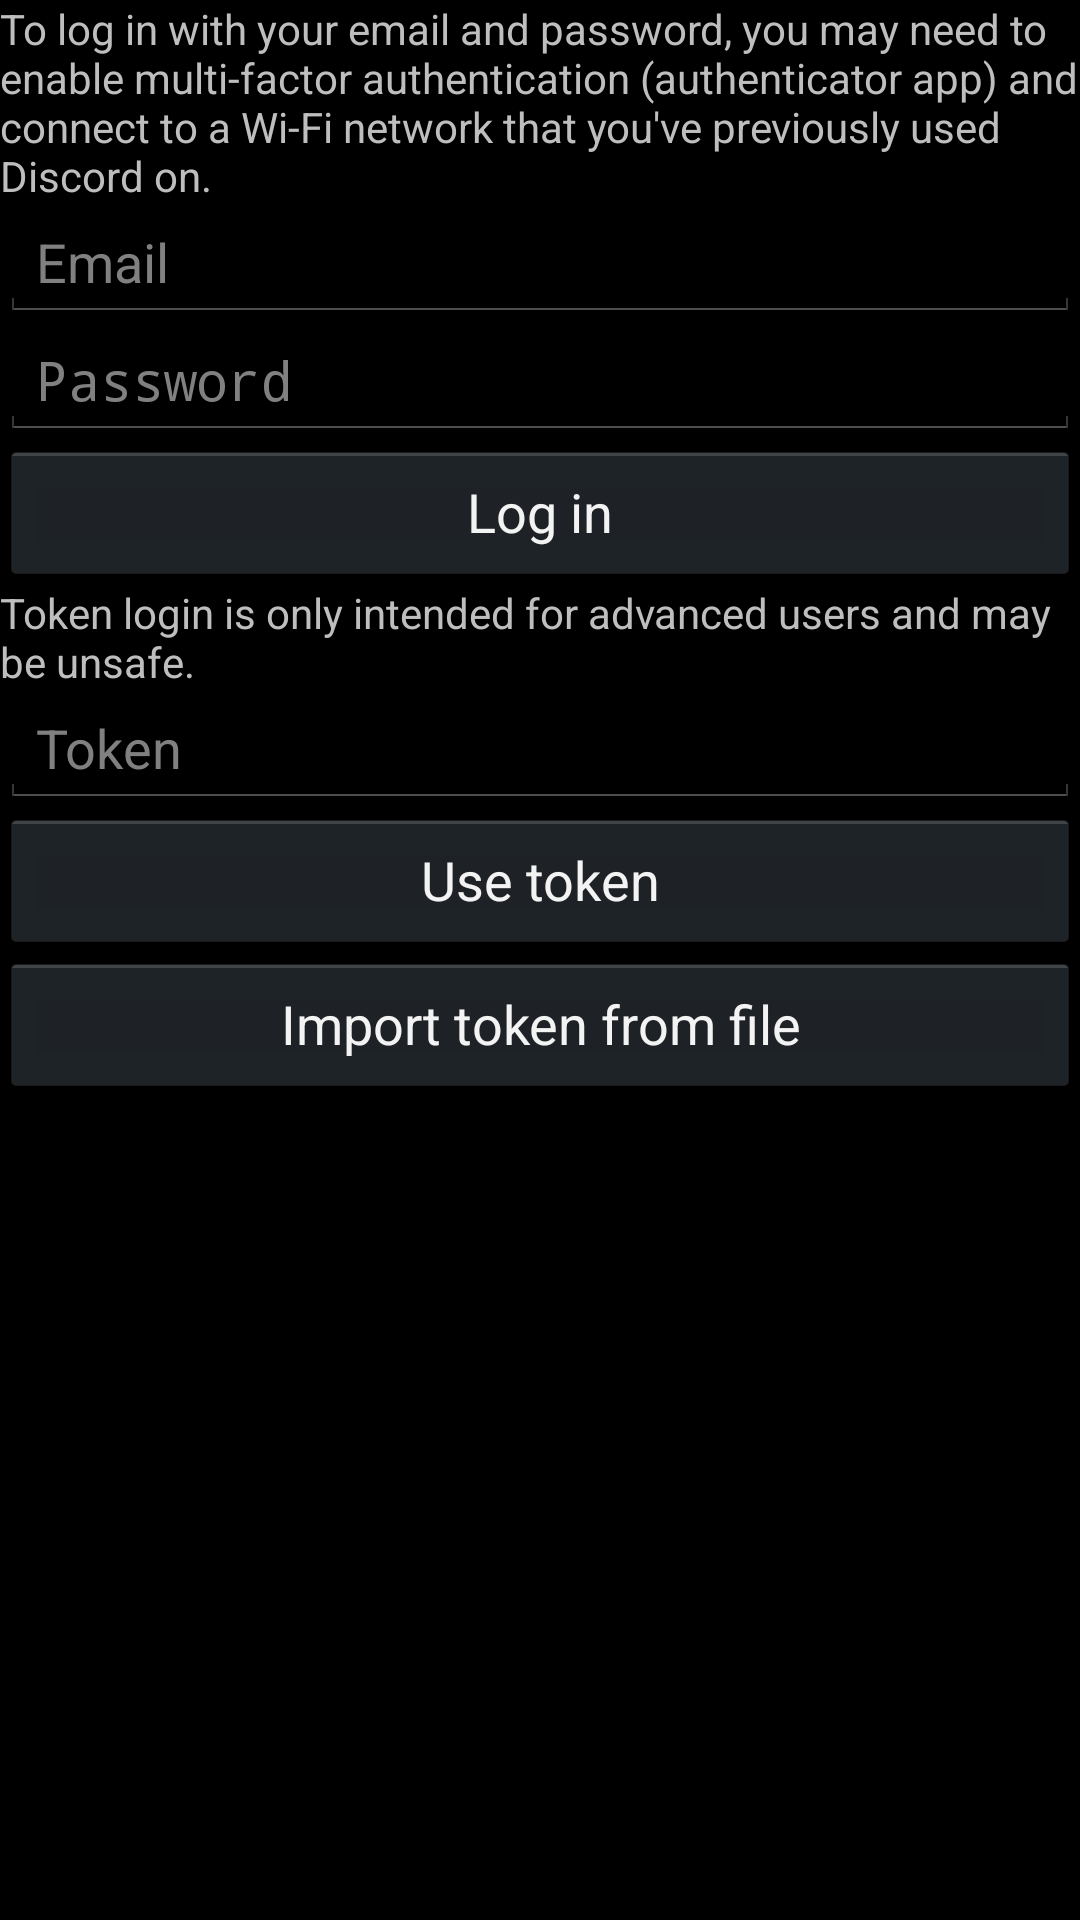

The Android layout XML behind this screen, and the referenced resources:
<!-- AndroidManifest.xml: application theme AppTheme -->
<!-- res/layout/activity_login.xml -->
<?xml version="1.0" encoding="utf-8"?>
<LinearLayout xmlns:android="http://schemas.android.com/apk/res/android"
    xmlns:tools="http://schemas.android.com/tools"
    android:orientation="vertical"
    android:layout_width="match_parent"
    android:layout_height="match_parent"
    android:weightSum="1">

    <TextView
        android:id="@+id/textView"
        android:layout_width="match_parent"
        android:layout_height="wrap_content"
        android:text="@string/password_login" />

    <EditText
        android:id="@+id/emailField"
        android:layout_width="match_parent"
        android:layout_height="wrap_content"
        android:ems="10"
        android:hint="@string/email"
        android:inputType="textWebEmailAddress"
        android:maxLines="1"
        android:singleLine="true" />

    <EditText
        android:id="@+id/passwordField"
        android:layout_width="match_parent"
        android:layout_height="wrap_content"
        android:ems="10"
        android:hint="@string/password"
        android:inputType="textPassword"
        android:maxLines="1"
        android:password="true"
        android:singleLine="true" />

    <TextView
        android:id="@+id/existingPasswordText"
        android:layout_width="match_parent"
        android:layout_height="wrap_content"
        android:text="@string/existing_password"
        android:visibility="gone" />

    <Button
        android:id="@+id/loginButton"
        android:layout_width="match_parent"
        android:layout_height="wrap_content"
        android:text="@string/login" />

    <TextView
        android:id="@+id/textView2"
        android:layout_width="match_parent"
        android:layout_height="wrap_content"
        android:text="@string/token_login" />

    <TextView
        android:id="@+id/dontShareText"
        android:layout_width="match_parent"
        android:layout_height="wrap_content"
        android:text="@string/dont_share_your_token"
        android:textStyle="bold"
        android:visibility="gone" />

    <EditText
        android:id="@+id/tokenField"
        android:layout_width="match_parent"
        android:layout_height="wrap_content"
        android:ems="10"
        android:hint="@string/token"
        android:inputType="textMultiLine"
        android:password="false"
        android:singleLine="false" />

    <Button
        android:id="@+id/tokenLoginButton"
        android:layout_width="match_parent"
        android:layout_height="wrap_content"
        android:text="@string/use_token" />

    <Button
        android:id="@+id/tokenFileImportButton"
        android:layout_width="match_parent"
        android:layout_height="wrap_content"
        android:text="@string/import_token_from_file" />

</LinearLayout>
<!-- resources referenced by this layout -->
<resources>
  <string name="dont_share_your_token">Don\'t share your token with others!</string>
  <string name="email">Email</string>
  <string name="existing_password">Leave blank to use the existing password</string>
  <string name="import_token_from_file">Import token from file</string>
  <string name="login">Log in</string>
  <string name="password">Password</string>
  <string name="password_login">To log in with your email and password, you may need to enable multi-factor authentication (authenticator app) and connect to a Wi-Fi network that you\'ve previously used Discord on.</string>
  <string name="token">Token</string>
  <string name="token_login">Token login is only intended for advanced users and may be unsafe.</string>
  <string name="use_token">Use token</string>
  <style name="AppTheme" parent="AppBaseTheme" />
  <style name="AppBaseTheme" parent="@android:style/Theme" />
</resources>
